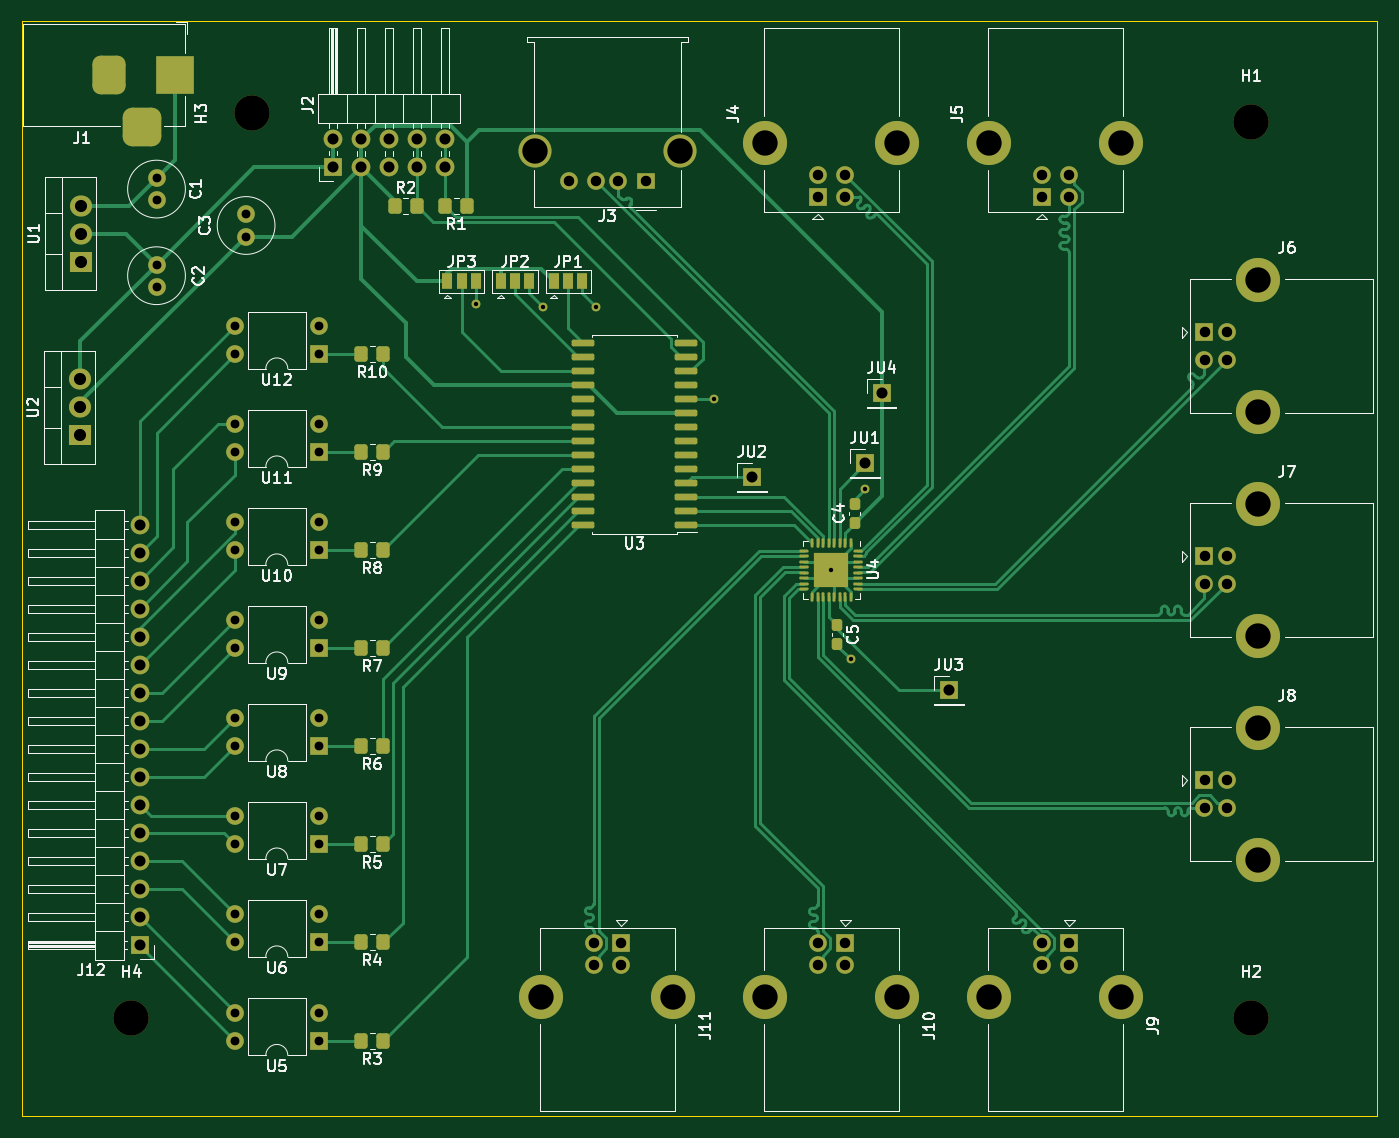
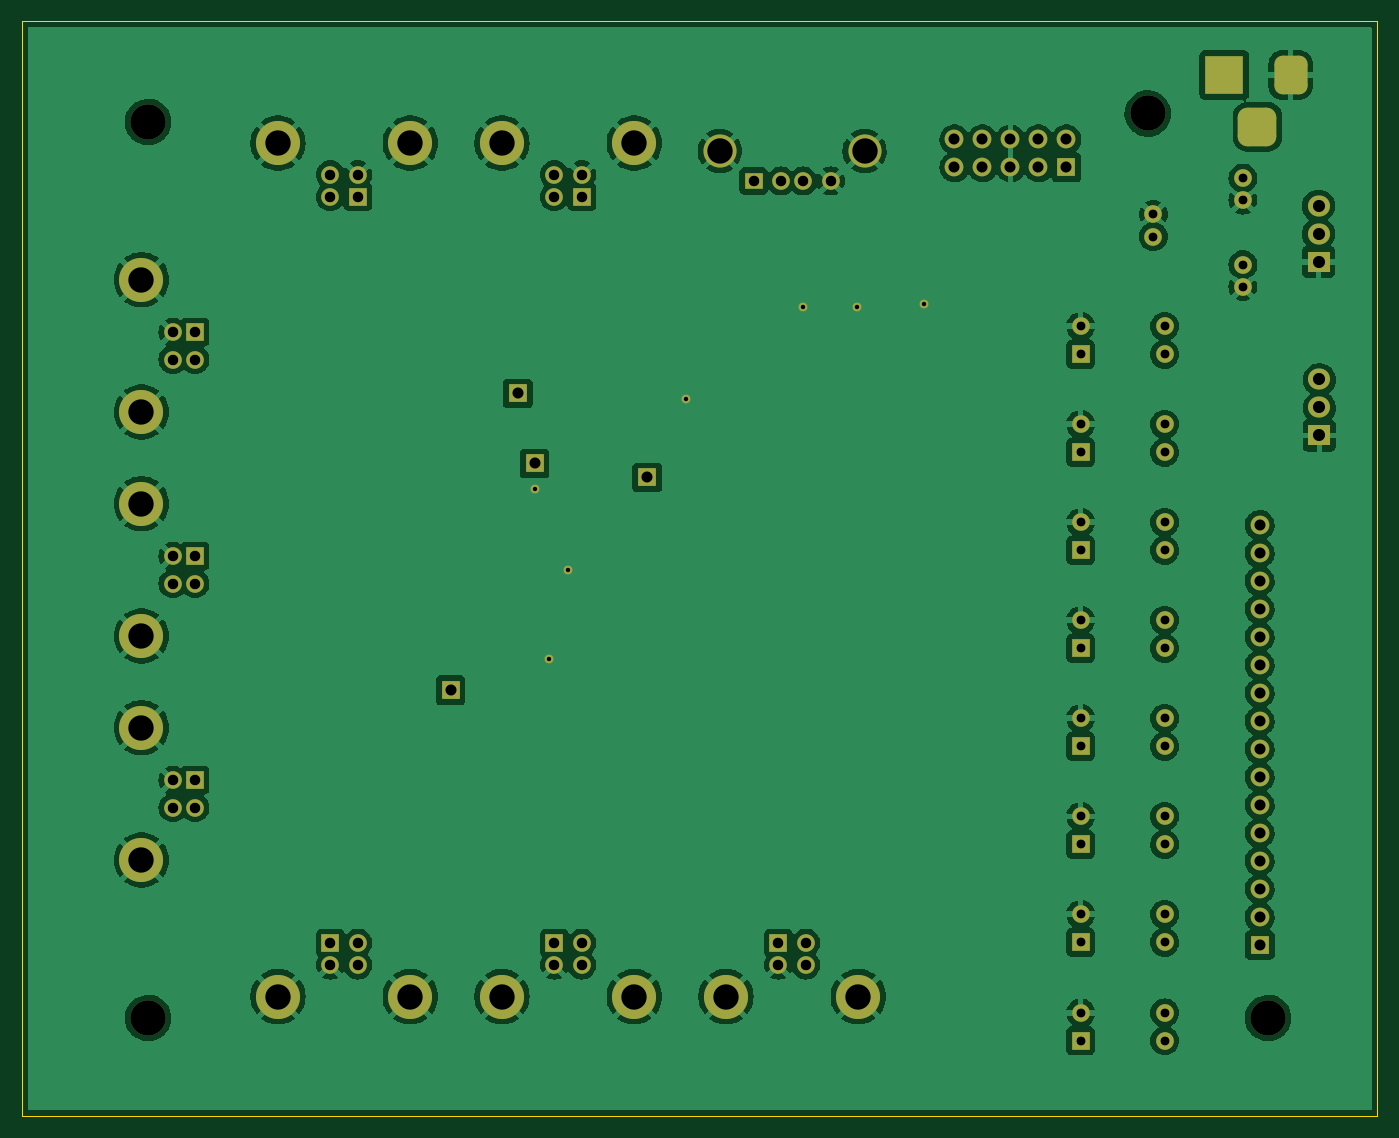
Circuit board: 11 layer files. Board 122.9 x 99.3 mm.
- bottom_copper: RaspPi_RemoteClusterController-CuBottom.gbr (280625 bytes)
- top_copper: RaspPi_RemoteClusterController-CuTop.gbr (47836 bytes)
- outline: RaspPi_RemoteClusterController-EdgeCuts.gbr (733 bytes)
- bottom_mask: RaspPi_RemoteClusterController-MaskBottom.gbr (6353 bytes)
- top_mask: RaspPi_RemoteClusterController-MaskTop.gbr (12828 bytes)
- drill: RaspPi_RemoteClusterController-NPTH.drl (399 bytes)
- drill: RaspPi_RemoteClusterController-PTH.drl (2930 bytes)
- paste: RaspPi_RemoteClusterController-PasteBottom.gbr (492 bytes)
- paste: RaspPi_RemoteClusterController-PasteTop.gbr (7320 bytes)
- bottom_silk: RaspPi_RemoteClusterController-SilkBottom.gbr (6357 bytes)
- top_silk: RaspPi_RemoteClusterController-SilkTop.gbr (68106 bytes)

=== bottom_copper: RaspPi_RemoteClusterController-CuBottom.gbr (280625 bytes, source omitted) ===
=== top_copper: RaspPi_RemoteClusterController-CuTop.gbr (47836 bytes, source omitted) ===
=== outline: RaspPi_RemoteClusterController-EdgeCuts.gbr ===
%TF.GenerationSoftware,KiCad,Pcbnew,(6.0.4)*%
%TF.CreationDate,2022-11-01T18:45:11-05:00*%
%TF.ProjectId,RaspPi_RemoteClusterController,52617370-5069-45f5-9265-6d6f7465436c,rev?*%
%TF.SameCoordinates,Original*%
%TF.FileFunction,Profile,NP*%
%FSLAX46Y46*%
G04 Gerber Fmt 4.6, Leading zero omitted, Abs format (unit mm)*
G04 Created by KiCad (PCBNEW (6.0.4)) date 2022-11-01 18:45:11*
%MOMM*%
%LPD*%
G01*
G04 APERTURE LIST*
%TA.AperFunction,Profile*%
%ADD10C,0.100000*%
%TD*%
G04 APERTURE END LIST*
D10*
X96774000Y-41656000D02*
X219710000Y-41656000D01*
X219710000Y-41656000D02*
X219710000Y-140970000D01*
X219710000Y-140970000D02*
X96774000Y-140970000D01*
X96774000Y-140970000D02*
X96774000Y-41656000D01*
M02*

=== bottom_mask: RaspPi_RemoteClusterController-MaskBottom.gbr ===
%TF.GenerationSoftware,KiCad,Pcbnew,(6.0.4)*%
%TF.CreationDate,2022-11-01T18:45:11-05:00*%
%TF.ProjectId,RaspPi_RemoteClusterController,52617370-5069-45f5-9265-6d6f7465436c,rev?*%
%TF.SameCoordinates,Original*%
%TF.FileFunction,Soldermask,Bot*%
%TF.FilePolarity,Negative*%
%FSLAX46Y46*%
G04 Gerber Fmt 4.6, Leading zero omitted, Abs format (unit mm)*
G04 Created by KiCad (PCBNEW (6.0.4)) date 2022-11-01 18:45:11*
%MOMM*%
%LPD*%
G01*
G04 APERTURE LIST*
G04 Aperture macros list*
%AMRoundRect*
0 Rectangle with rounded corners*
0 $1 Rounding radius*
0 $2 $3 $4 $5 $6 $7 $8 $9 X,Y pos of 4 corners*
0 Add a 4 corners polygon primitive as box body*
4,1,4,$2,$3,$4,$5,$6,$7,$8,$9,$2,$3,0*
0 Add four circle primitives for the rounded corners*
1,1,$1+$1,$2,$3*
1,1,$1+$1,$4,$5*
1,1,$1+$1,$6,$7*
1,1,$1+$1,$8,$9*
0 Add four rect primitives between the rounded corners*
20,1,$1+$1,$2,$3,$4,$5,0*
20,1,$1+$1,$4,$5,$6,$7,0*
20,1,$1+$1,$6,$7,$8,$9,0*
20,1,$1+$1,$8,$9,$2,$3,0*%
G04 Aperture macros list end*
%ADD10C,1.600000*%
%ADD11R,1.600000X1.600000*%
%ADD12C,4.000000*%
%ADD13O,1.600000X1.600000*%
%ADD14R,1.700000X1.700000*%
%ADD15C,3.200000*%
%ADD16O,1.700000X1.700000*%
%ADD17R,2.000000X1.905000*%
%ADD18O,2.000000X1.905000*%
%ADD19R,1.600000X1.500000*%
%ADD20C,3.000000*%
%ADD21R,3.500000X3.500000*%
%ADD22RoundRect,0.750000X-0.750000X-1.000000X0.750000X-1.000000X0.750000X1.000000X-0.750000X1.000000X0*%
%ADD23RoundRect,0.875000X-0.875000X-0.875000X0.875000X-0.875000X0.875000X0.875000X-0.875000X0.875000X0*%
%ADD24C,0.800000*%
G04 APERTURE END LIST*
D10*
%TO.C,C3*%
X117094000Y-61198000D03*
X117094000Y-59198000D03*
%TD*%
%TO.C,C2*%
X108966000Y-63754000D03*
X108966000Y-65754000D03*
%TD*%
%TO.C,C1*%
X108966000Y-55896000D03*
X108966000Y-57896000D03*
%TD*%
D11*
%TO.C,J11*%
X151110000Y-125292500D03*
D10*
X148610000Y-125292500D03*
X148610000Y-127292500D03*
X151110000Y-127292500D03*
D12*
X143860000Y-130152500D03*
X155860000Y-130152500D03*
%TD*%
D11*
%TO.C,J6*%
X204032500Y-69870000D03*
D10*
X204032500Y-72370000D03*
X206032500Y-72370000D03*
X206032500Y-69870000D03*
D12*
X208892500Y-65120000D03*
X208892500Y-77120000D03*
%TD*%
D11*
%TO.C,U11*%
X123688000Y-80772000D03*
D13*
X123688000Y-78232000D03*
X116068000Y-78232000D03*
X116068000Y-80772000D03*
%TD*%
D14*
%TO.C,JU1*%
X173228000Y-81788000D03*
%TD*%
%TO.C,JU4*%
X174752000Y-75438000D03*
%TD*%
D15*
%TO.C,H2*%
X208280000Y-132080000D03*
%TD*%
D14*
%TO.C,J2*%
X124973000Y-54926000D03*
D16*
X124973000Y-52386000D03*
X127513000Y-54926000D03*
X127513000Y-52386000D03*
X130053000Y-54926000D03*
X130053000Y-52386000D03*
X132593000Y-54926000D03*
X132593000Y-52386000D03*
X135133000Y-54926000D03*
X135133000Y-52386000D03*
%TD*%
D14*
%TO.C,JU2*%
X162990000Y-83058000D03*
%TD*%
D11*
%TO.C,U9*%
X123688000Y-98552000D03*
D13*
X123688000Y-96012000D03*
X116068000Y-96012000D03*
X116068000Y-98552000D03*
%TD*%
D11*
%TO.C,J9*%
X191750000Y-125292500D03*
D10*
X189250000Y-125292500D03*
X189250000Y-127292500D03*
X191750000Y-127292500D03*
D12*
X184500000Y-130152500D03*
X196500000Y-130152500D03*
%TD*%
D11*
%TO.C,J4*%
X168930000Y-57587500D03*
D10*
X171430000Y-57587500D03*
X171430000Y-55587500D03*
X168930000Y-55587500D03*
D12*
X176180000Y-52727500D03*
X164180000Y-52727500D03*
%TD*%
D15*
%TO.C,H3*%
X117602000Y-50038000D03*
%TD*%
D17*
%TO.C,U2*%
X102037000Y-79248000D03*
D18*
X102037000Y-76708000D03*
X102037000Y-74168000D03*
%TD*%
D11*
%TO.C,U8*%
X123688000Y-107442000D03*
D13*
X123688000Y-104902000D03*
X116068000Y-104902000D03*
X116068000Y-107442000D03*
%TD*%
D14*
%TO.C,JU3*%
X180848000Y-102362000D03*
%TD*%
%TO.C,J12*%
X107442000Y-125476000D03*
D16*
X107442000Y-122936000D03*
X107442000Y-120396000D03*
X107442000Y-117856000D03*
X107442000Y-115316000D03*
X107442000Y-112776000D03*
X107442000Y-110236000D03*
X107442000Y-107696000D03*
X107442000Y-105156000D03*
X107442000Y-102616000D03*
X107442000Y-100076000D03*
X107442000Y-97536000D03*
X107442000Y-94996000D03*
X107442000Y-92456000D03*
X107442000Y-89916000D03*
X107442000Y-87376000D03*
%TD*%
D11*
%TO.C,J7*%
X204032500Y-90190000D03*
D10*
X204032500Y-92690000D03*
X206032500Y-92690000D03*
X206032500Y-90190000D03*
D12*
X208892500Y-85440000D03*
X208892500Y-97440000D03*
%TD*%
D19*
%TO.C,J3*%
X153360000Y-56160000D03*
D10*
X150860000Y-56160000D03*
X148860000Y-56160000D03*
X146360000Y-56160000D03*
D20*
X156430000Y-53450000D03*
X143290000Y-53450000D03*
%TD*%
D11*
%TO.C,J8*%
X204032500Y-110510000D03*
D10*
X204032500Y-113010000D03*
X206032500Y-113010000D03*
X206032500Y-110510000D03*
D12*
X208892500Y-105760000D03*
X208892500Y-117760000D03*
%TD*%
D11*
%TO.C,U6*%
X123688000Y-125222000D03*
D13*
X123688000Y-122682000D03*
X116068000Y-122682000D03*
X116068000Y-125222000D03*
%TD*%
D11*
%TO.C,U7*%
X123688000Y-116337000D03*
D13*
X123688000Y-113797000D03*
X116068000Y-113797000D03*
X116068000Y-116337000D03*
%TD*%
D15*
%TO.C,H4*%
X106680000Y-132080000D03*
%TD*%
%TO.C,H1*%
X208280000Y-50800000D03*
%TD*%
D11*
%TO.C,J5*%
X189250000Y-57587500D03*
D10*
X191750000Y-57587500D03*
X191750000Y-55587500D03*
X189250000Y-55587500D03*
D12*
X184500000Y-52727500D03*
X196500000Y-52727500D03*
%TD*%
D11*
%TO.C,U12*%
X123688000Y-71882000D03*
D13*
X123688000Y-69342000D03*
X116068000Y-69342000D03*
X116068000Y-71882000D03*
%TD*%
D11*
%TO.C,U5*%
X123688000Y-134158000D03*
D13*
X123688000Y-131618000D03*
X116068000Y-131618000D03*
X116068000Y-134158000D03*
%TD*%
D11*
%TO.C,U10*%
X123688000Y-89662000D03*
D13*
X123688000Y-87122000D03*
X116068000Y-87122000D03*
X116068000Y-89662000D03*
%TD*%
D21*
%TO.C,J1*%
X110648000Y-46540500D03*
D22*
X104648000Y-46540500D03*
D23*
X107648000Y-51240500D03*
%TD*%
D11*
%TO.C,J10*%
X171430000Y-125292500D03*
D10*
X168930000Y-125292500D03*
X168930000Y-127292500D03*
X171430000Y-127292500D03*
D12*
X176180000Y-130152500D03*
X164180000Y-130152500D03*
%TD*%
D17*
%TO.C,U1*%
X102108000Y-63500000D03*
D18*
X102108000Y-60960000D03*
X102108000Y-58420000D03*
%TD*%
D24*
X148844000Y-67564000D03*
X173228000Y-84074000D03*
X159512000Y-75946000D03*
X170170000Y-91450000D03*
X137922000Y-67310000D03*
X144018000Y-67564000D03*
X171958000Y-99568000D03*
M02*

=== top_mask: RaspPi_RemoteClusterController-MaskTop.gbr (12828 bytes, source omitted) ===
=== drill: RaspPi_RemoteClusterController-NPTH.drl ===
M48
; DRILL file {KiCad (6.0.4)} date Tue Nov  1 18:45:12 2022
; FORMAT={-:-/ absolute / inch / decimal}
; #@! TF.CreationDate,2022-11-01T18:45:12-05:00
; #@! TF.GenerationSoftware,Kicad,Pcbnew,(6.0.4)
; #@! TF.FileFunction,NonPlated,1,2,NPTH
FMAT,2
INCH
; #@! TA.AperFunction,NonPlated,NPTH,ComponentDrill
T1C0.1260
%
G90
G05
T1
X4.2Y-5.2
X4.63Y-1.97
X8.2Y-2.0
X8.2Y-5.2
T0
M30

=== drill: RaspPi_RemoteClusterController-PTH.drl ===
M48
; DRILL file {KiCad (6.0.4)} date Tue Nov  1 18:45:12 2022
; FORMAT={-:-/ absolute / inch / decimal}
; #@! TF.CreationDate,2022-11-01T18:45:12-05:00
; #@! TF.GenerationSoftware,Kicad,Pcbnew,(6.0.4)
; #@! TF.FileFunction,Plated,1,2,PTH
FMAT,2
INCH
; #@! TA.AperFunction,Plated,PTH,ViaDrill
T1C0.0157
; #@! TA.AperFunction,Plated,PTH,ComponentDrill
T2C0.0315
; #@! TA.AperFunction,Plated,PTH,ComponentDrill
T3C0.0374
; #@! TA.AperFunction,Plated,PTH,ComponentDrill
T4C0.0394
; #@! TA.AperFunction,Plated,PTH,ComponentDrill
T5C0.0433
; #@! TA.AperFunction,Plated,PTH,ComponentDrill
T6C0.0906
%
G90
G05
T1
X5.43Y-2.65
X5.67Y-2.66
X5.86Y-2.66
X6.28Y-2.99
X6.6996Y-3.6004
X6.77Y-3.92
X6.82Y-3.31
T2
X4.29Y-2.2006
X4.29Y-2.2794
X4.29Y-2.51
X4.29Y-2.5887
X4.5696Y-2.73
X4.5696Y-2.83
X4.5696Y-3.08
X4.5696Y-3.18
X4.5696Y-3.43
X4.5696Y-3.53
X4.5696Y-3.78
X4.5696Y-3.88
X4.5696Y-4.13
X4.5696Y-4.23
X4.5696Y-4.4802
X4.5696Y-4.5802
X4.5696Y-4.83
X4.5696Y-4.93
X4.5696Y-5.1818
X4.5696Y-5.2818
X4.61Y-2.3306
X4.61Y-2.4094
X4.8696Y-2.73
X4.8696Y-2.83
X4.8696Y-3.08
X4.8696Y-3.18
X4.8696Y-3.43
X4.8696Y-3.53
X4.8696Y-3.78
X4.8696Y-3.88
X4.8696Y-4.13
X4.8696Y-4.23
X4.8696Y-4.4802
X4.8696Y-4.5802
X4.8696Y-4.83
X4.8696Y-4.93
X4.8696Y-5.1818
X4.8696Y-5.2818
T3
X5.7622Y-2.211
X5.8508Y-4.9328
X5.8508Y-5.0115
X5.8606Y-2.211
X5.9394Y-2.211
X5.9492Y-4.9328
X5.9492Y-5.0115
X6.0378Y-2.211
X6.6508Y-2.1885
X6.6508Y-2.2672
X6.6508Y-4.9328
X6.6508Y-5.0115
X6.7492Y-2.1885
X6.7492Y-2.2672
X6.7492Y-4.9328
X6.7492Y-5.0115
X7.4508Y-2.1885
X7.4508Y-2.2672
X7.4508Y-4.9328
X7.4508Y-5.0115
X7.5492Y-2.1885
X7.5492Y-2.2672
X7.5492Y-4.9328
X7.5492Y-5.0115
X8.0328Y-2.7508
X8.0328Y-2.8492
X8.0328Y-3.5508
X8.0328Y-3.6492
X8.0328Y-4.3508
X8.0328Y-4.4492
X8.1115Y-2.7508
X8.1115Y-2.8492
X8.1115Y-3.5508
X8.1115Y-3.6492
X8.1115Y-4.3508
X8.1115Y-4.4492
T4
X4.23Y-3.44
X4.23Y-3.54
X4.23Y-3.64
X4.23Y-3.74
X4.23Y-3.84
X4.23Y-3.94
X4.23Y-4.04
X4.23Y-4.14
X4.23Y-4.24
X4.23Y-4.34
X4.23Y-4.44
X4.23Y-4.54
X4.23Y-4.64
X4.23Y-4.74
X4.23Y-4.84
X4.23Y-4.94
X4.9202Y-2.0624
X4.9202Y-2.1624
X5.0202Y-2.0624
X5.0202Y-2.1624
X5.1202Y-2.0624
X5.1202Y-2.1624
X5.2202Y-2.0624
X5.2202Y-2.1624
X5.3202Y-2.0624
X5.3202Y-2.1624
X6.4169Y-3.27
X6.82Y-3.22
X6.88Y-2.97
X7.12Y-4.03
T5
X4.0172Y-2.92
X4.0172Y-3.02
X4.0172Y-3.12
X4.02Y-2.3
X4.02Y-2.4
X4.02Y-2.5
T6
X5.6413Y-2.1043
X5.6638Y-5.1241
X6.1362Y-5.1241
X6.1587Y-2.1043
X6.4638Y-2.0759
X6.4638Y-5.1241
X6.9362Y-2.0759
X6.9362Y-5.1241
X7.2638Y-2.0759
X7.2638Y-5.1241
X7.7362Y-2.0759
X7.7362Y-5.1241
X8.2241Y-2.5638
X8.2241Y-3.0362
X8.2241Y-3.3638
X8.2241Y-3.8362
X8.2241Y-4.1638
X8.2241Y-4.6362
T4
G00X4.12Y-1.7929
M15
G01X4.12Y-1.8717
M16
G05
G00X4.1987Y-2.0173
M15
G01X4.2775Y-2.0173
M16
G05
G00X4.3562Y-1.7929
M15
G01X4.3562Y-1.8717
M16
G05
T0
M30

=== paste: RaspPi_RemoteClusterController-PasteBottom.gbr ===
%TF.GenerationSoftware,KiCad,Pcbnew,(6.0.4)*%
%TF.CreationDate,2022-11-01T18:45:11-05:00*%
%TF.ProjectId,RaspPi_RemoteClusterController,52617370-5069-45f5-9265-6d6f7465436c,rev?*%
%TF.SameCoordinates,Original*%
%TF.FileFunction,Paste,Bot*%
%TF.FilePolarity,Positive*%
%FSLAX46Y46*%
G04 Gerber Fmt 4.6, Leading zero omitted, Abs format (unit mm)*
G04 Created by KiCad (PCBNEW (6.0.4)) date 2022-11-01 18:45:11*
%MOMM*%
%LPD*%
G01*
G04 APERTURE LIST*
G04 APERTURE END LIST*
M02*

=== paste: RaspPi_RemoteClusterController-PasteTop.gbr (7320 bytes, source withheld) ===
=== bottom_silk: RaspPi_RemoteClusterController-SilkBottom.gbr ===
%TF.GenerationSoftware,KiCad,Pcbnew,(6.0.4)*%
%TF.CreationDate,2022-11-01T18:45:11-05:00*%
%TF.ProjectId,RaspPi_RemoteClusterController,52617370-5069-45f5-9265-6d6f7465436c,rev?*%
%TF.SameCoordinates,Original*%
%TF.FileFunction,Legend,Bot*%
%TF.FilePolarity,Positive*%
%FSLAX46Y46*%
G04 Gerber Fmt 4.6, Leading zero omitted, Abs format (unit mm)*
G04 Created by KiCad (PCBNEW (6.0.4)) date 2022-11-01 18:45:11*
%MOMM*%
%LPD*%
G01*
G04 APERTURE LIST*
G04 Aperture macros list*
%AMRoundRect*
0 Rectangle with rounded corners*
0 $1 Rounding radius*
0 $2 $3 $4 $5 $6 $7 $8 $9 X,Y pos of 4 corners*
0 Add a 4 corners polygon primitive as box body*
4,1,4,$2,$3,$4,$5,$6,$7,$8,$9,$2,$3,0*
0 Add four circle primitives for the rounded corners*
1,1,$1+$1,$2,$3*
1,1,$1+$1,$4,$5*
1,1,$1+$1,$6,$7*
1,1,$1+$1,$8,$9*
0 Add four rect primitives between the rounded corners*
20,1,$1+$1,$2,$3,$4,$5,0*
20,1,$1+$1,$4,$5,$6,$7,0*
20,1,$1+$1,$6,$7,$8,$9,0*
20,1,$1+$1,$8,$9,$2,$3,0*%
G04 Aperture macros list end*
%ADD10C,1.600000*%
%ADD11R,1.600000X1.600000*%
%ADD12C,4.000000*%
%ADD13O,1.600000X1.600000*%
%ADD14R,1.700000X1.700000*%
%ADD15C,3.200000*%
%ADD16O,1.700000X1.700000*%
%ADD17R,2.000000X1.905000*%
%ADD18O,2.000000X1.905000*%
%ADD19R,1.600000X1.500000*%
%ADD20C,3.000000*%
%ADD21R,3.500000X3.500000*%
%ADD22RoundRect,0.750000X-0.750000X-1.000000X0.750000X-1.000000X0.750000X1.000000X-0.750000X1.000000X0*%
%ADD23RoundRect,0.875000X-0.875000X-0.875000X0.875000X-0.875000X0.875000X0.875000X-0.875000X0.875000X0*%
%ADD24C,0.800000*%
G04 APERTURE END LIST*
%LPC*%
D10*
%TO.C,C3*%
X117094000Y-61198000D03*
X117094000Y-59198000D03*
%TD*%
%TO.C,C2*%
X108966000Y-63754000D03*
X108966000Y-65754000D03*
%TD*%
%TO.C,C1*%
X108966000Y-55896000D03*
X108966000Y-57896000D03*
%TD*%
D11*
%TO.C,J11*%
X151110000Y-125292500D03*
D10*
X148610000Y-125292500D03*
X148610000Y-127292500D03*
X151110000Y-127292500D03*
D12*
X143860000Y-130152500D03*
X155860000Y-130152500D03*
%TD*%
D11*
%TO.C,J6*%
X204032500Y-69870000D03*
D10*
X204032500Y-72370000D03*
X206032500Y-72370000D03*
X206032500Y-69870000D03*
D12*
X208892500Y-65120000D03*
X208892500Y-77120000D03*
%TD*%
D11*
%TO.C,U11*%
X123688000Y-80772000D03*
D13*
X123688000Y-78232000D03*
X116068000Y-78232000D03*
X116068000Y-80772000D03*
%TD*%
D14*
%TO.C,JU1*%
X173228000Y-81788000D03*
%TD*%
%TO.C,JU4*%
X174752000Y-75438000D03*
%TD*%
D15*
%TO.C,H2*%
X208280000Y-132080000D03*
%TD*%
D14*
%TO.C,J2*%
X124973000Y-54926000D03*
D16*
X124973000Y-52386000D03*
X127513000Y-54926000D03*
X127513000Y-52386000D03*
X130053000Y-54926000D03*
X130053000Y-52386000D03*
X132593000Y-54926000D03*
X132593000Y-52386000D03*
X135133000Y-54926000D03*
X135133000Y-52386000D03*
%TD*%
D14*
%TO.C,JU2*%
X162990000Y-83058000D03*
%TD*%
D11*
%TO.C,U9*%
X123688000Y-98552000D03*
D13*
X123688000Y-96012000D03*
X116068000Y-96012000D03*
X116068000Y-98552000D03*
%TD*%
D11*
%TO.C,J9*%
X191750000Y-125292500D03*
D10*
X189250000Y-125292500D03*
X189250000Y-127292500D03*
X191750000Y-127292500D03*
D12*
X184500000Y-130152500D03*
X196500000Y-130152500D03*
%TD*%
D11*
%TO.C,J4*%
X168930000Y-57587500D03*
D10*
X171430000Y-57587500D03*
X171430000Y-55587500D03*
X168930000Y-55587500D03*
D12*
X176180000Y-52727500D03*
X164180000Y-52727500D03*
%TD*%
D15*
%TO.C,H3*%
X117602000Y-50038000D03*
%TD*%
D17*
%TO.C,U2*%
X102037000Y-79248000D03*
D18*
X102037000Y-76708000D03*
X102037000Y-74168000D03*
%TD*%
D11*
%TO.C,U8*%
X123688000Y-107442000D03*
D13*
X123688000Y-104902000D03*
X116068000Y-104902000D03*
X116068000Y-107442000D03*
%TD*%
D14*
%TO.C,JU3*%
X180848000Y-102362000D03*
%TD*%
%TO.C,J12*%
X107442000Y-125476000D03*
D16*
X107442000Y-122936000D03*
X107442000Y-120396000D03*
X107442000Y-117856000D03*
X107442000Y-115316000D03*
X107442000Y-112776000D03*
X107442000Y-110236000D03*
X107442000Y-107696000D03*
X107442000Y-105156000D03*
X107442000Y-102616000D03*
X107442000Y-100076000D03*
X107442000Y-97536000D03*
X107442000Y-94996000D03*
X107442000Y-92456000D03*
X107442000Y-89916000D03*
X107442000Y-87376000D03*
%TD*%
D11*
%TO.C,J7*%
X204032500Y-90190000D03*
D10*
X204032500Y-92690000D03*
X206032500Y-92690000D03*
X206032500Y-90190000D03*
D12*
X208892500Y-85440000D03*
X208892500Y-97440000D03*
%TD*%
D19*
%TO.C,J3*%
X153360000Y-56160000D03*
D10*
X150860000Y-56160000D03*
X148860000Y-56160000D03*
X146360000Y-56160000D03*
D20*
X156430000Y-53450000D03*
X143290000Y-53450000D03*
%TD*%
D11*
%TO.C,J8*%
X204032500Y-110510000D03*
D10*
X204032500Y-113010000D03*
X206032500Y-113010000D03*
X206032500Y-110510000D03*
D12*
X208892500Y-105760000D03*
X208892500Y-117760000D03*
%TD*%
D11*
%TO.C,U6*%
X123688000Y-125222000D03*
D13*
X123688000Y-122682000D03*
X116068000Y-122682000D03*
X116068000Y-125222000D03*
%TD*%
D11*
%TO.C,U7*%
X123688000Y-116337000D03*
D13*
X123688000Y-113797000D03*
X116068000Y-113797000D03*
X116068000Y-116337000D03*
%TD*%
D15*
%TO.C,H4*%
X106680000Y-132080000D03*
%TD*%
%TO.C,H1*%
X208280000Y-50800000D03*
%TD*%
D11*
%TO.C,J5*%
X189250000Y-57587500D03*
D10*
X191750000Y-57587500D03*
X191750000Y-55587500D03*
X189250000Y-55587500D03*
D12*
X184500000Y-52727500D03*
X196500000Y-52727500D03*
%TD*%
D11*
%TO.C,U12*%
X123688000Y-71882000D03*
D13*
X123688000Y-69342000D03*
X116068000Y-69342000D03*
X116068000Y-71882000D03*
%TD*%
D11*
%TO.C,U5*%
X123688000Y-134158000D03*
D13*
X123688000Y-131618000D03*
X116068000Y-131618000D03*
X116068000Y-134158000D03*
%TD*%
D11*
%TO.C,U10*%
X123688000Y-89662000D03*
D13*
X123688000Y-87122000D03*
X116068000Y-87122000D03*
X116068000Y-89662000D03*
%TD*%
D21*
%TO.C,J1*%
X110648000Y-46540500D03*
D22*
X104648000Y-46540500D03*
D23*
X107648000Y-51240500D03*
%TD*%
D11*
%TO.C,J10*%
X171430000Y-125292500D03*
D10*
X168930000Y-125292500D03*
X168930000Y-127292500D03*
X171430000Y-127292500D03*
D12*
X176180000Y-130152500D03*
X164180000Y-130152500D03*
%TD*%
D17*
%TO.C,U1*%
X102108000Y-63500000D03*
D18*
X102108000Y-60960000D03*
X102108000Y-58420000D03*
%TD*%
D24*
X148844000Y-67564000D03*
X173228000Y-84074000D03*
X159512000Y-75946000D03*
X170170000Y-91450000D03*
X137922000Y-67310000D03*
X144018000Y-67564000D03*
X171958000Y-99568000D03*
M02*

=== top_silk: RaspPi_RemoteClusterController-SilkTop.gbr (68106 bytes, source omitted) ===
